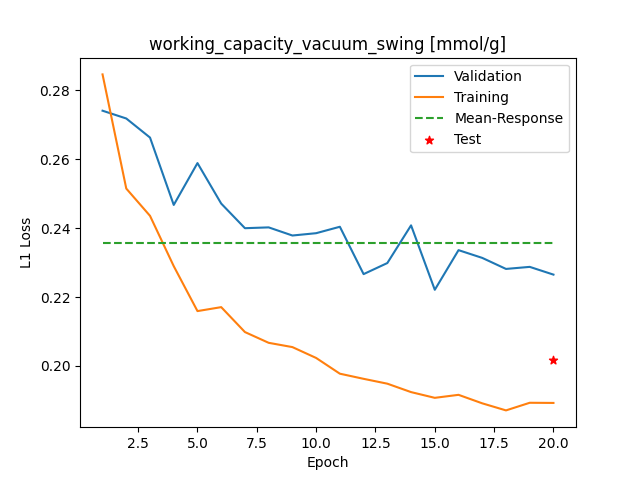

Source data for this figure (header and first rows):
Epoch, Training_MSE, Validation_MSE
1, 0.2846, 0.2741
2, 0.2515, 0.2718
3, 0.2436, 0.2663
4, 0.229, 0.2467
5, 0.2159, 0.2589
6, 0.2171, 0.2471
7, 0.2098, 0.24
8, 0.2067, 0.2402
9, 0.2055, 0.2378
10, 0.2023, 0.2385
11, 0.1978, 0.2404
12, 0.1963, 0.2266
13, 0.1949, 0.2299
14, 0.1924, 0.2408
15, 0.1908, 0.2221
16, 0.1916, 0.2336
17, 0.1892, 0.2313
18, 0.1871, 0.2281
19, 0.1893, 0.2287
20, 0.1893, 0.2265
